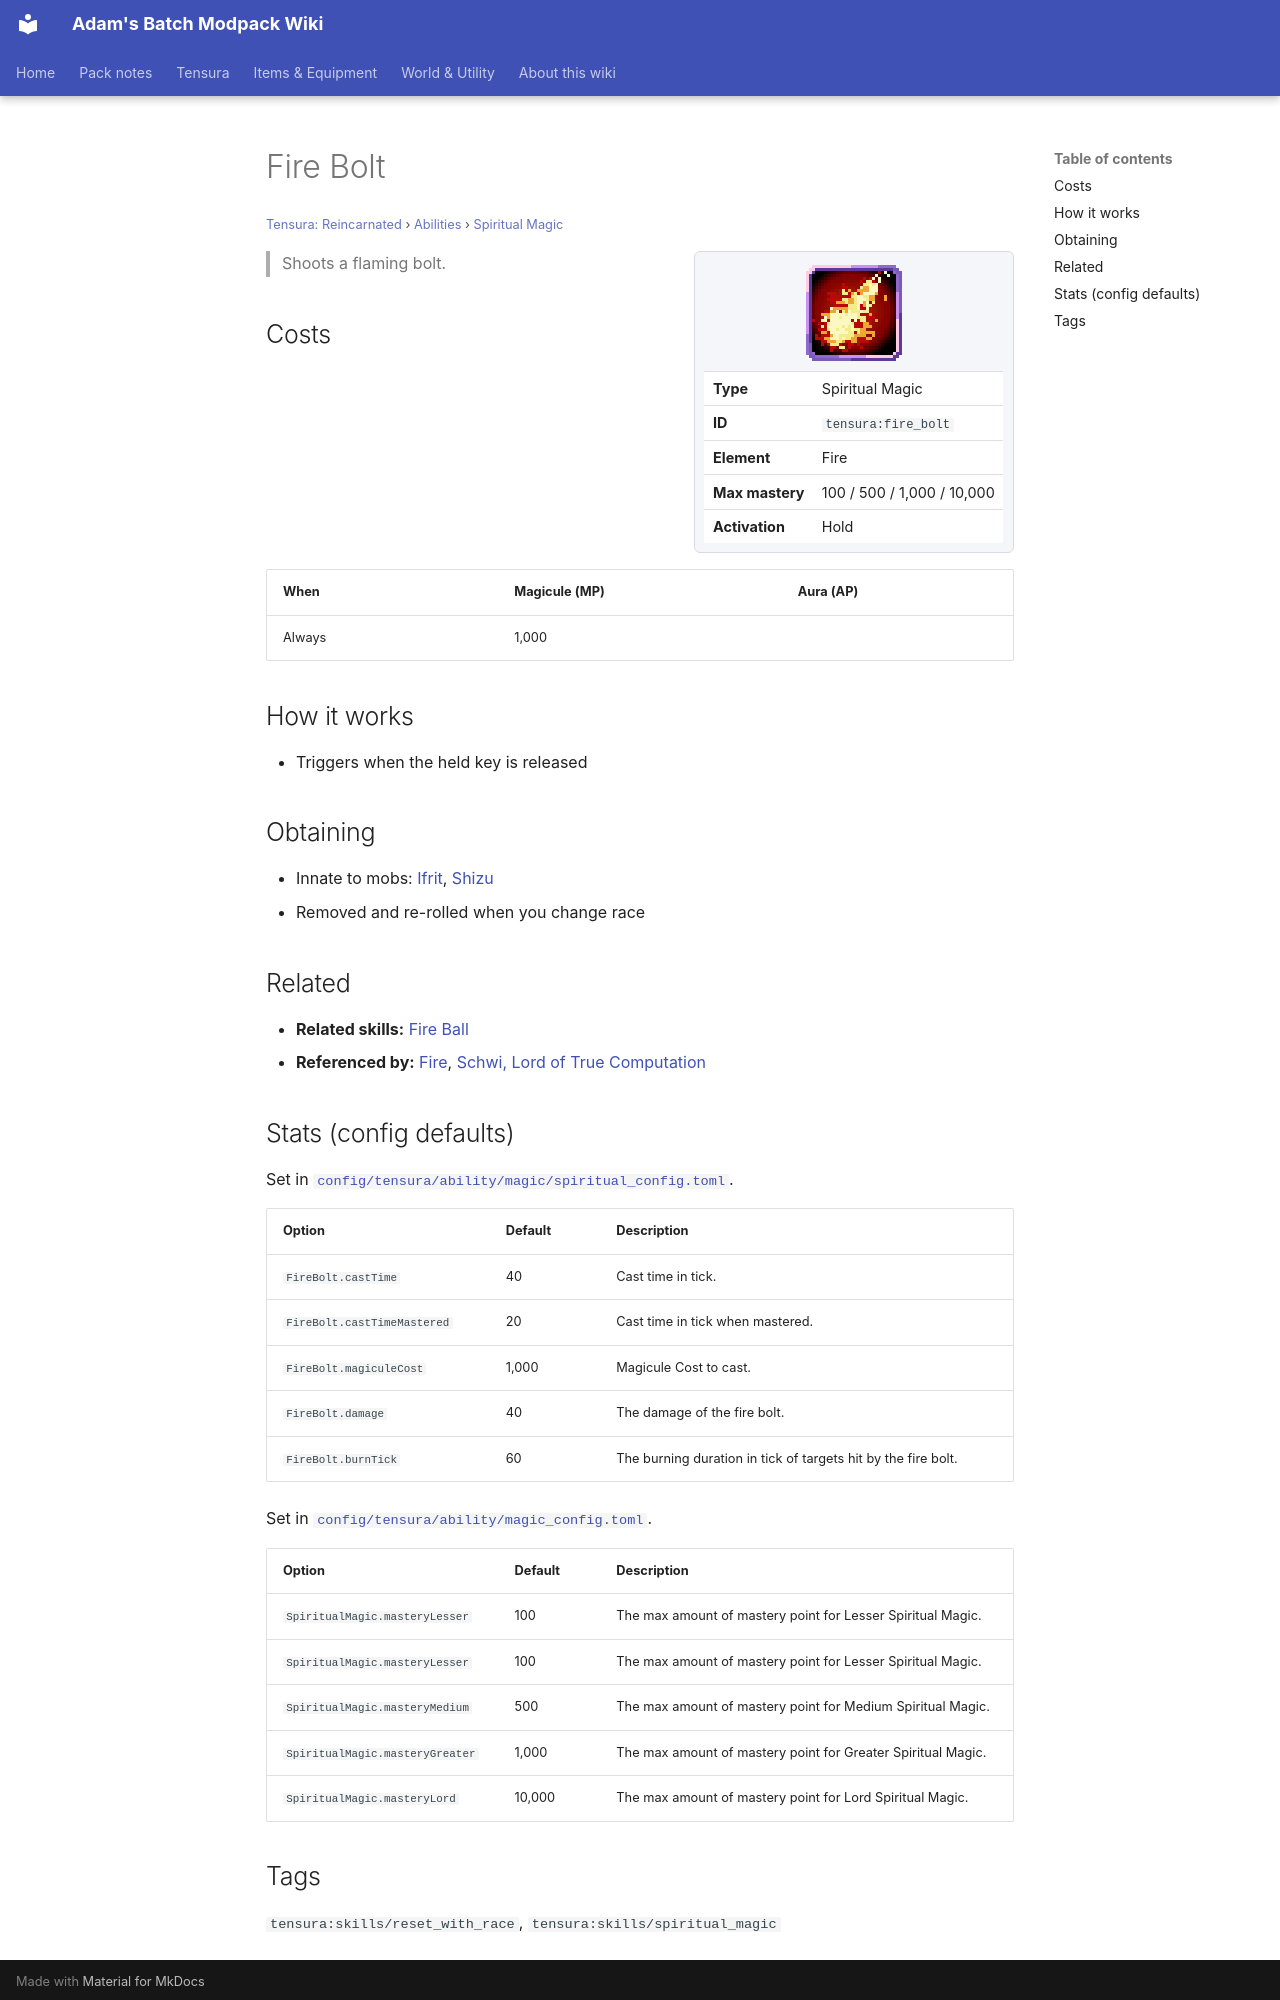

repository: Proteus-Nell/Adams-Batch-MC-Modpack-Wiki · page: tensura-reincarnated/abilities/spiritual-magic/fire-bolt/index.html · generator: mkdocs

# Fire Bolt

<small>[Tensura: Reincarnated](../../index.md) &rsaquo; [Abilities](../index.md) &rsaquo; [Spiritual Magic](index.md)</small>

<div class="infobox" markdown>

![Fire Bolt](../../../assets/icons/tensura/skill/fire_bolt.png)

| | |
|---|---|
| **Type** | Spiritual Magic |
| **ID** | `tensura:fire_bolt` |
| **Element** | Fire |
| **Max mastery** | 100 / 500 / 1,000 / 10,000 |
| **Activation** | Hold |

</div>

> Shoots a flaming bolt.

## Costs

| When | Magicule (MP) | Aura (AP) |
|---|---|---|
| Always | 1,000 |  |

## How it works

- Triggers when the held key is released

## Obtaining

- Innate to mobs: [Ifrit](../../mobs/ifrit.md), [Shizu](../../mobs/shizu.md)
- Removed and re-rolled when you change race

## Related

- **Related skills:** [Fire Ball](../aspectual-magic/fire-ball.md)
- **Referenced by:** [Fire](../aspectual-magic/fire-aspectual.md), [Schwi, Lord of True Computation](../../../tensura-more-skills/abilities/ultimate-skills/schwi-ex-machina.md)

## Stats (config defaults)

Set in [`config/tensura/ability/magic/spiritual_config.toml`](../../configs/config-tensura-ability-magic-spiritual-config.md).

| Option | Default | Description |
|---|---|---|
| `FireBolt.castTime` | 40 | Cast time in tick. |
| `FireBolt.castTimeMastered` | 20 | Cast time in tick when mastered. |
| `FireBolt.magiculeCost` | 1,000 | Magicule Cost to cast. |
| `FireBolt.damage` | 40 | The damage of the fire bolt. |
| `FireBolt.burnTick` | 60 | The burning duration in tick of targets hit by the fire bolt. |

Set in [`config/tensura/ability/magic_config.toml`](../../configs/config-tensura-ability-magic-config.md).

| Option | Default | Description |
|---|---|---|
| `SpiritualMagic.masteryLesser` | 100 | The max amount of mastery point for Lesser Spiritual Magic. |
| `SpiritualMagic.masteryLesser` | 100 | The max amount of mastery point for Lesser Spiritual Magic. |
| `SpiritualMagic.masteryMedium` | 500 | The max amount of mastery point for Medium Spiritual Magic. |
| `SpiritualMagic.masteryGreater` | 1,000 | The max amount of mastery point for Greater Spiritual Magic. |
| `SpiritualMagic.masteryLord` | 10,000 | The max amount of mastery point for Lord Spiritual Magic. |
